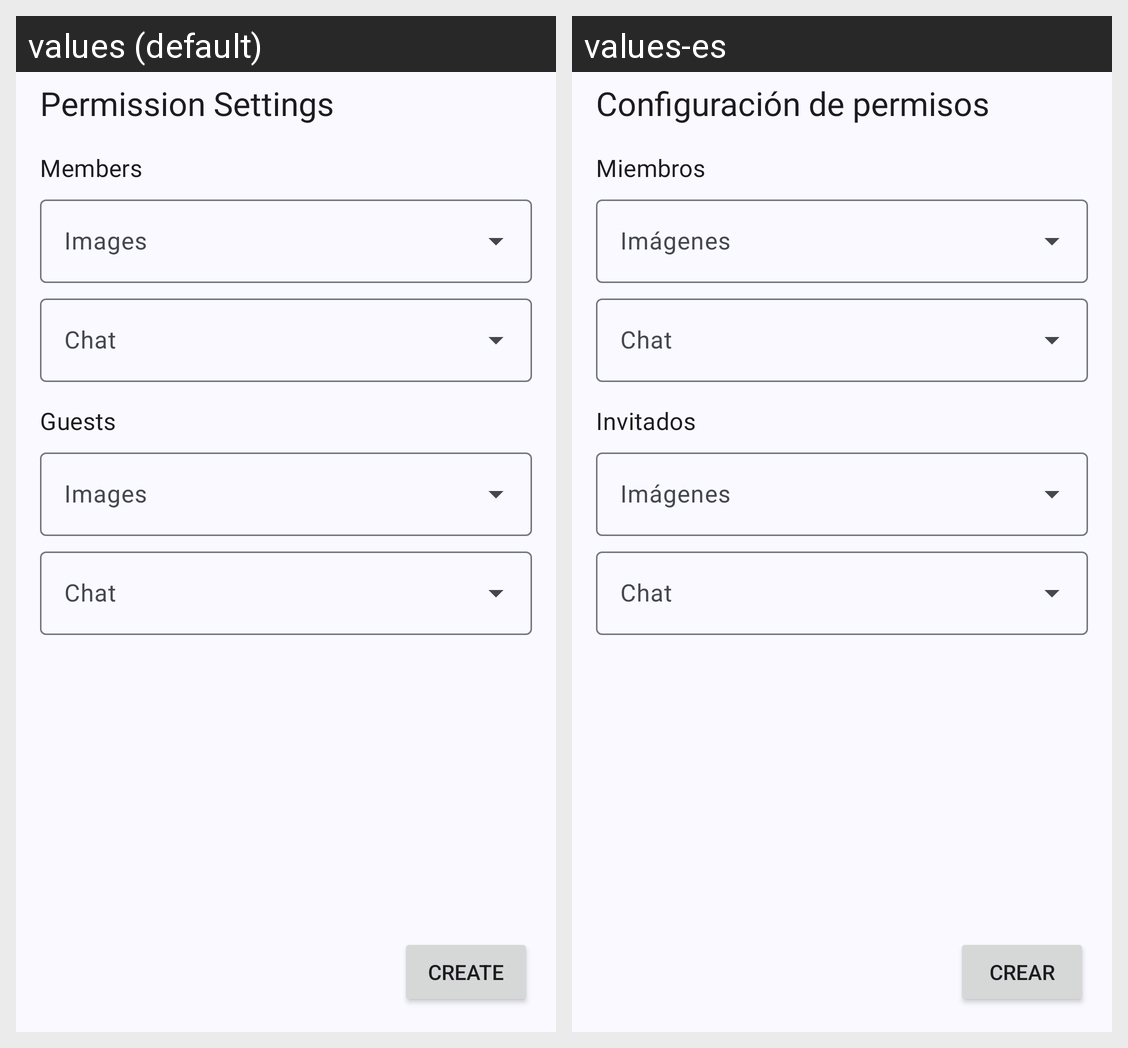

This grid shows one Android layout under two languages. Give, for every string resource on the screen, its name, the default text and each shown locale's text.
Android screen res/layout/fragment_album_creation_shared.xml rendered under 2 locales, left to right: values (default), values-es. Device: Nexus 5 (rendered at 1080×1920; each locale shown at half size, 540×960, under a caption strip naming it); theme Theme.ShareIt.
Strings drawn on this screen, with the default value and each locale's value (text and hints the layout hard-codes, and strings that could not be matched under every locale, appear in the picture but are not listed):

label_permission_settings
  values: Permission Settings
  values-es: Configuración de permisos

label_permission_members
  values: Members
  values-es: Miembros

label_permission_guests
  values: Guests
  values-es: Invitados

btn_create
  values: Create
  values-es: Crear
